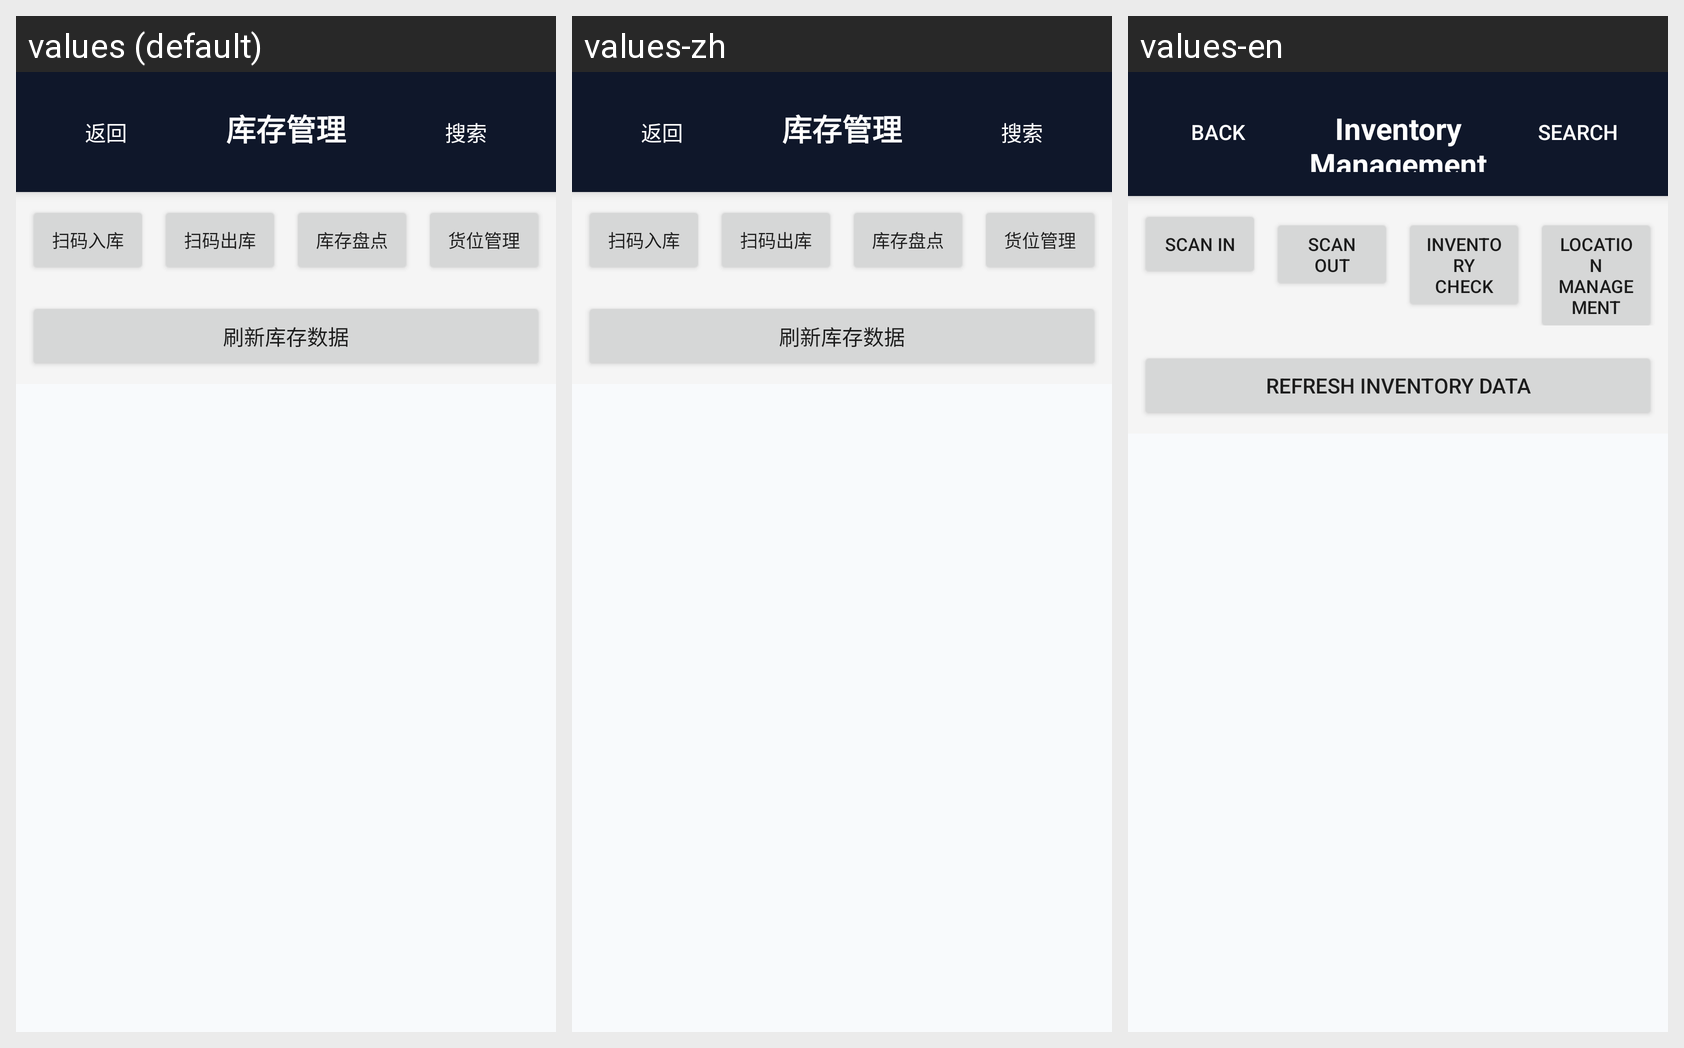

For this localized Android screen grid, give each drawn string resource with its value in every locale shown.
Android screen res/layout/fragment_inventory.xml rendered under 3 locales, left to right: values (default), values-zh, values-en. Device: Nexus 5 (rendered at 1080×1920; each locale shown at half size, 540×960, under a caption strip naming it); theme Theme.Mobileemployeesimple.
Strings drawn on this screen, with the default value and each locale's value (text and hints the layout hard-codes, and strings that could not be matched under every locale, appear in the picture but are not listed):

inventory_back
  values: 返回
  values-zh: 返回
  values-en: Back

inventory_title
  values: 库存管理
  values-zh: 库存管理
  values-en: Inventory Management

inventory_search
  values: 搜索
  values-zh: 搜索
  values-en: Search

inventory_scan_in
  values: 扫码入库
  values-zh: 扫码入库
  values-en: Scan In

inventory_scan_out
  values: 扫码出库
  values-zh: 扫码出库
  values-en: Scan Out

inventory_check
  values: 库存盘点
  values-zh: 库存盘点
  values-en: Inventory Check

inventory_location_manage
  values: 货位管理
  values-zh: 货位管理
  values-en: Location Management

inventory_refresh
  values: 刷新库存数据
  values-zh: 刷新库存数据
  values-en: Refresh Inventory Data
